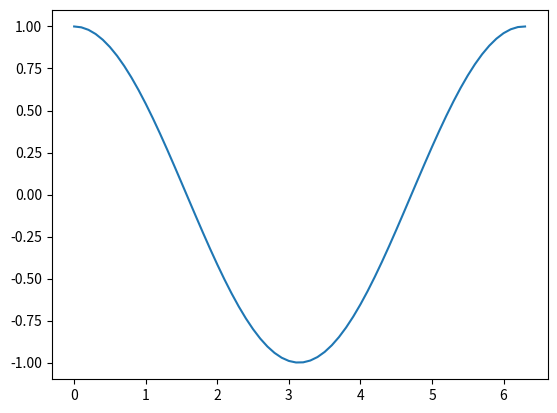

This figure's Python source:
# -*- coding: utf-8 -*-
"""
Created on Sun Sep 30 19:20:37 2018

[redacted]
"""


import matplotlib.pyplot as plt
import numpy as np


lag = 0.1
x = np.arange(0.0, 2*np.pi+lag, lag)
print(x)
y = np.cos(x)

fig = plt.figure()
plt.plot(x, y)


plt.show()